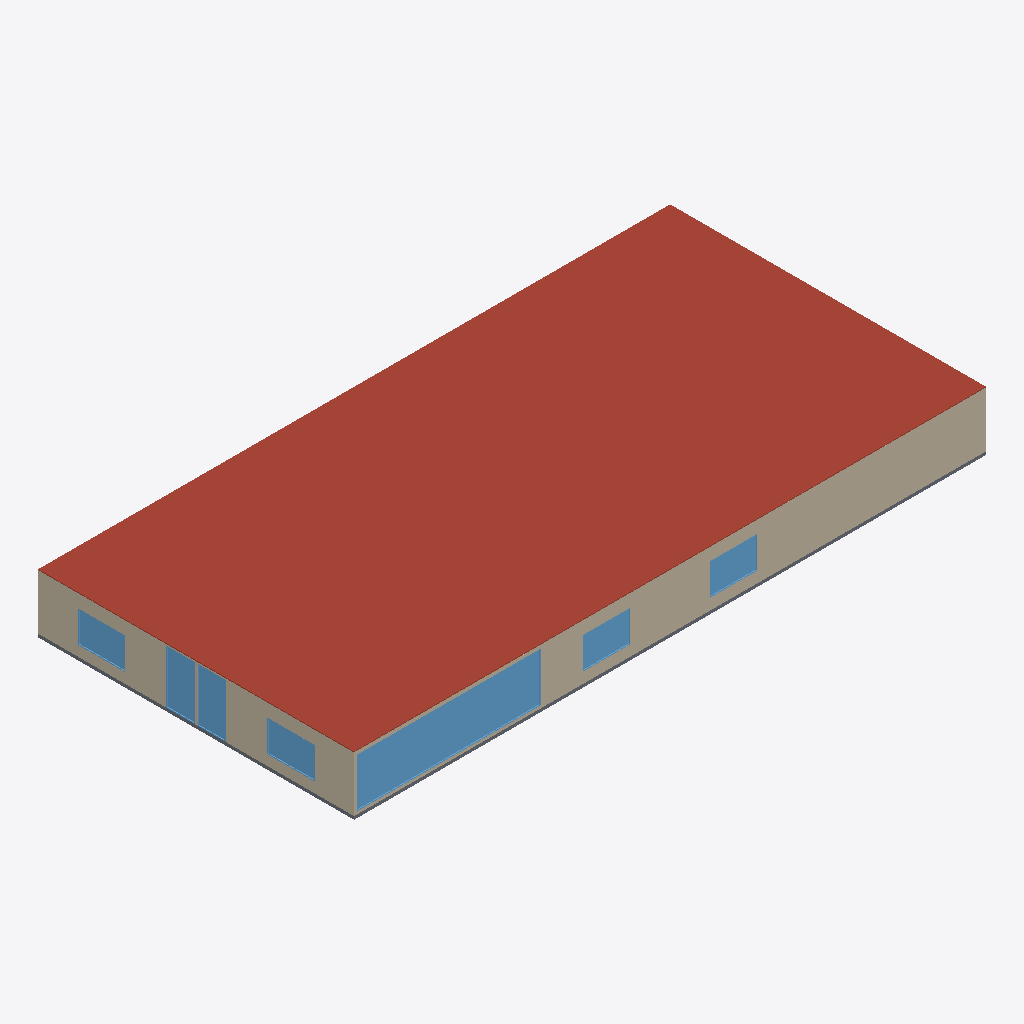
Isometric view of an IFC building model (IFC-SPF (STEP), schema IFC4, length unit metre), seen from the south-west, elements coloured by IFC class: 9 walls (beige), 7 windows (light blue), 1 roof (red-brown), 1 slab (grey).
Extent 40.0 m × 20.0 m × 3.8 m (x, y, z). Elements (50): 24 IfcWall, 16 IfcWindow, 8 IfcDoor, 1 IfcRoof, 1 IfcSlab.

HEADER;
FILE_DESCRIPTION(('ViewDefinition [CoordinationView]'),'2;1');
FILE_NAME('Unnamed-gb3.ifc','2026-01-06T11:43:03',('',''),(''),'IfcOpenShell 0.0.0','IfcOpenShell 0.0.0','');
FILE_SCHEMA(('IFC4'));
ENDSEC;
DATA;
#23=IFCPROJECT('0gIZk6mQ9FHRaMnOEpb1Rn',#5,'Unnamed',$,$,$,$,(#21),#19);
#24=IFCSITE('1PxoRauhz7MRkkKwemUwqq',#5,'Site','',$,$,$,'Site',.COMPLEX.,(0,0,0),(0,0,0),0.0,$,$);
#25=IFCBUILDING('2GFOv$up55d8PqjpOiNNOx',#5,'Building','',$,$,$,'Building',.COMPLEX.,$,$,$);
#26=IFCBUILDINGSTOREY('0rsG3jnIv9JwnCAJo3DzRK',#5,'GroundFloor','',$,$,$,'Level',.COMPLEX.,$);
#91=IFCROOF('2Pv81vIOnEWB322ZORV7ew',#5,'Roof','',$,#40,#90,$,.FLAT_ROOF.);
#507=IFCWALL('0bLSI5R0r6K8I7f3fC0fma',#5,'Surface15','',$,#40,#506,$,.MOVABLE.);
#752=IFCWALL('20yYpS5OvCRuvlwCwwUnPR',#5,'Surface21','',$,#40,#751,$,.MOVABLE.);
#492=IFCWINDOW('2ar1d37lrAoxL$YZFjzRob',#5,'Sub-Surface13','',$,#40,#491,$,3100.0,11600.0,.WINDOW.,.SINGLE_PANEL.,$);
#245=IFCWALL('0HkX$VpB53k81Lnh9EeSUx',#5,'Surface7','',$,#40,#244,$,.MOVABLE.);
#1670=IFCWALL('3aYngOrUz76xb4_ys6zLWB',#5,'Surface40','',$,#40,#1669,$,.MOVABLE.);
#55=IFCSLAB('3TJ7wI$pfFd96Kc8kYlnzz',#5,'Slab','',$,#40,#54,$,.FLOOR.);
#1915=IFCWINDOW('0VcmNyEaj1GxU9RQ7iO8_p',#5,'Sub-Surface9','',$,#40,#1914,$,3400.0,1800.0,.WINDOW.,.SINGLE_PANEL.,$);
#362=IFCWINDOW('0gqKFkWIT8p9h11NXJDlwW',#5,'Sub-Surface8','',$,#40,#361,$,2000.0,3000.0,.WINDOW.,.SINGLE_PANEL.,$);
#233=IFCWINDOW('2J8N_h_ObBhuCQVnktuxoM',#5,'Sub-Surface10','',$,#40,#232,$,3400.0,1800.0,.WINDOW.,.SINGLE_PANEL.,$);
#741=IFCWINDOW('1sqHtcPq92hPRIp5lLqxhi',#5,'Sub-Surface2','',$,#40,#740,$,2000.0,3000.0,.WINDOW.,.SINGLE_PANEL.,$);
#656=IFCWINDOW('1wGL8FjtrBEQlCjarCJ4CY',#5,'Sub-Surface15','',$,#40,#655,$,2000.0,3000.0,.WINDOW.,.SINGLE_PANEL.,$);
#1787=IFCWINDOW('3p$zcwwBT2_vPeHjgo09jP',#5,'Sub-Surface7','',$,#40,#1786,$,2000.0,3000.0,.WINDOW.,.SINGLE_PANEL.,$);
#375=IFCWALL('3m8wLCJMT9nfl2WaxrZ$8x',#5,'Surface12','',$,#40,#374,$,.MOVABLE.);
#112=IFCWALL('1ahJZGoKr9gRA4fjiPO2jJ',#5,'Surface29','',$,#40,#111,$,.MOVABLE.);
#1658=IFCWALL('2NTczIwfD0_RdslgM5Iwqd',#5,'Surface37','',$,#40,#1657,$,.MOVABLE.);
#1798=IFCWALL('00XdcDPfnFNPBhvg7tKWfj',#5,'Surface54','',$,#40,#1797,$,.MOVABLE.);
#3016=IFCWALL('39ltSxwQ5BahlNUr2G3rqA',#5,'Surface16','',$,#40,#3015,$,.MOVABLE.);
ENDSEC;
